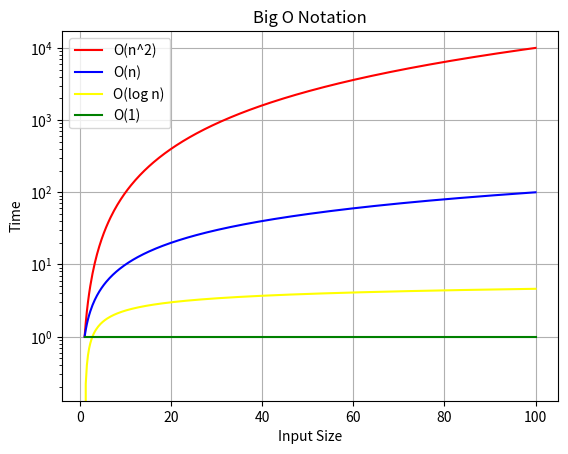

Write Python code to recreate this figure.

# Algorithm time complexity graph (Big O)

import matplotlib.pyplot as plt
import numpy as np


def plot_graph(x_values, y_values, color, label):
    """Plot a curve with a label."""
    plt.plot(x_values, y_values, color=color, label=label)


# Big O notation input values
n_values = np.linspace(1, 100, 400)

# Plot different complexities
plot_graph(n_values, n_values ** 2, "red", "O(n^2)")
plot_graph(n_values, n_values, "blue", "O(n)")
plot_graph(n_values, np.log(n_values), "yellow", "O(log n)")
plot_graph(n_values, np.ones_like(n_values), "green", "O(1)")

# Graph properties
plt.title("Big O Notation")
plt.xlabel("Input Size")
plt.ylabel("Time")
plt.legend()

# Axis scaling
plt.yscale("log")
plt.xscale("linear")
plt.grid(True)

plt.show()
